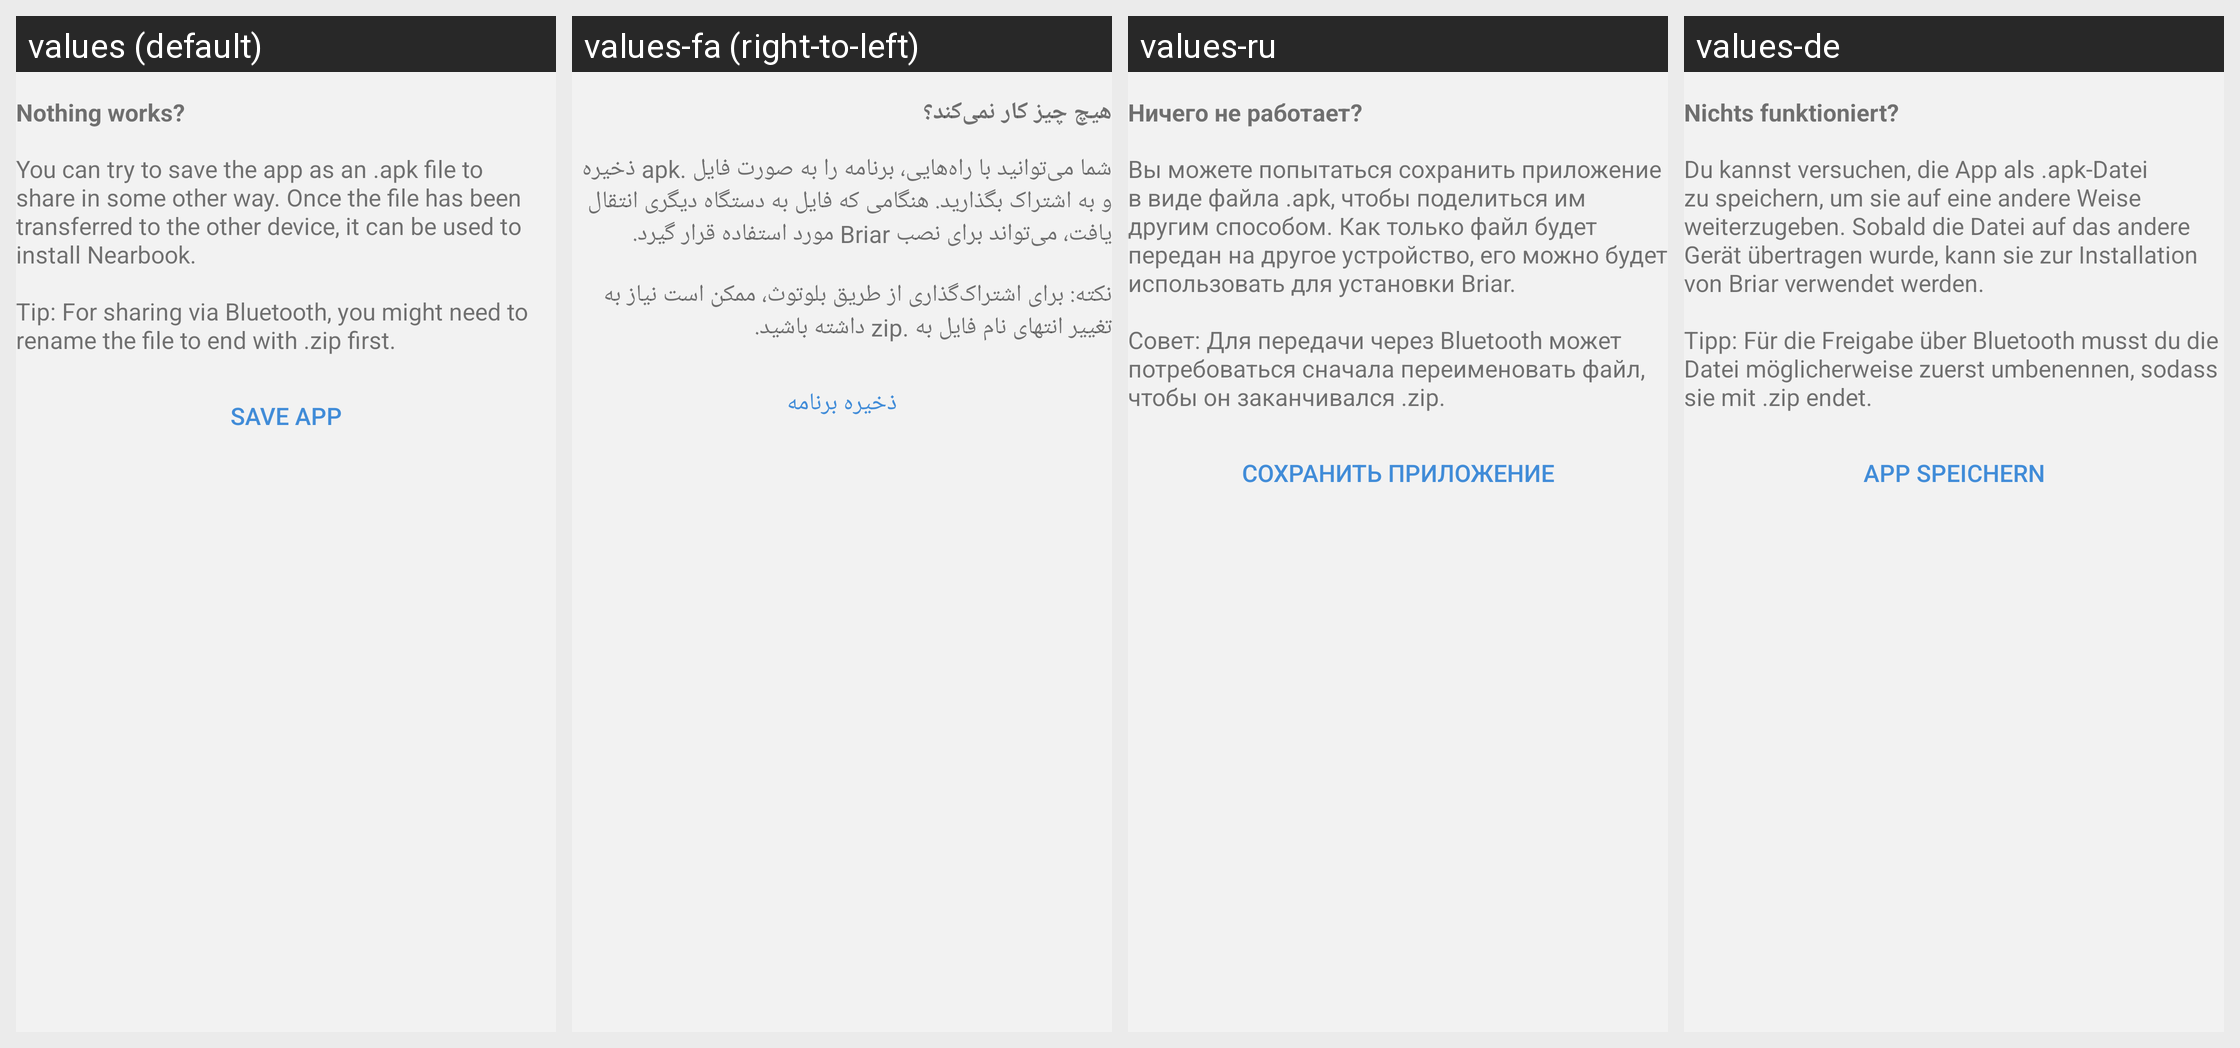

For this localized Android screen grid, give each drawn string resource with its value in every locale shown.
Android screen res/layout/fragment_hotspot_fallback.xml rendered under 4 locales, left to right: values (default), values-fa (right-to-left), values-ru, values-de. Device: Nexus 5 (rendered at 1080×1920; each locale shown at half size, 540×960, under a caption strip naming it); theme BriarTheme.
Other locales in the repository, not shown: values-ar, values-ast, values-az, values-bg, values-br, values-bs, values-ca, values-cs, values-es, values-eu, values-fi, values-fr, values-gl, values-he, values-hi, values-hu, values-is, values-it, values-ja, values-ka, values-ko, values-lt, values-mk, values-ms, values-my, values-nb, values-nl, values-oc, values-pl, values-pt-rBR, values-ro, values-sq, values-sr, values-sv, values-sw, values-tr, values-uk, values-zh-rCN, values-zh-rTW.
Strings drawn on this screen, with the default value and each locale's value (text and hints the layout hard-codes, and strings that could not be matched under every locale, appear in the picture but are not listed):

hotspot_help_fallback_title
  values: Nothing works?
  values-fa: هیچ چیز کار نمی‌کند؟
  values-ru: Ничего не работает?
  values-de: Nichts funktioniert?

hotspot_help_fallback_intro
  values: You can try to save the app as an .apk file to share in some other way. Once the file has been transferred to the other device, it can be used to install Nearbook. 
      
      Tip: For sharing via Bluetooth, you might need to rename the file to end with .zip first.
  values-fa: شما می‌توانید با راه‌هایی، برنامه را به صورت فایل .apk ذخیره و به اشتراک بگذارید. هنگامی که فایل به دستگاه دیگری انتقال یافت، می‌تواند برای نصب Briar مورد استفاده قرار گیرد. 
      
      نکته: برای اشتراک‌گذاری از طریق بلوتوث، ممکن است نیاز به تغییر انتهای نام فایل به .zip داشته باشید.
  values-ru: Вы можете попытаться сохранить приложение в виде файла .apk, чтобы поделиться им другим способом. Как только файл будет передан на другое устройство, его можно будет использовать для установки Briar. 
      
      Совет: Для передачи через Bluetooth может потребоваться сначала переименовать файл, чтобы он заканчивался .zip.
  values-de: Du kannst versuchen, die App als .apk-Datei zu speichern, um sie auf eine andere Weise weiterzugeben. Sobald die Datei auf das andere Gerät übertragen wurde, kann sie zur Installation von Briar verwendet werden. 
      
      Tipp: Für die Freigabe über Bluetooth musst du die Datei möglicherweise zuerst umbenennen, sodass sie mit .zip endet.

hotspot_help_fallback_button
  values: Save app
  values-fa: ذخیره برنامه
  values-ru: Сохранить приложение
  values-de: App speichern
